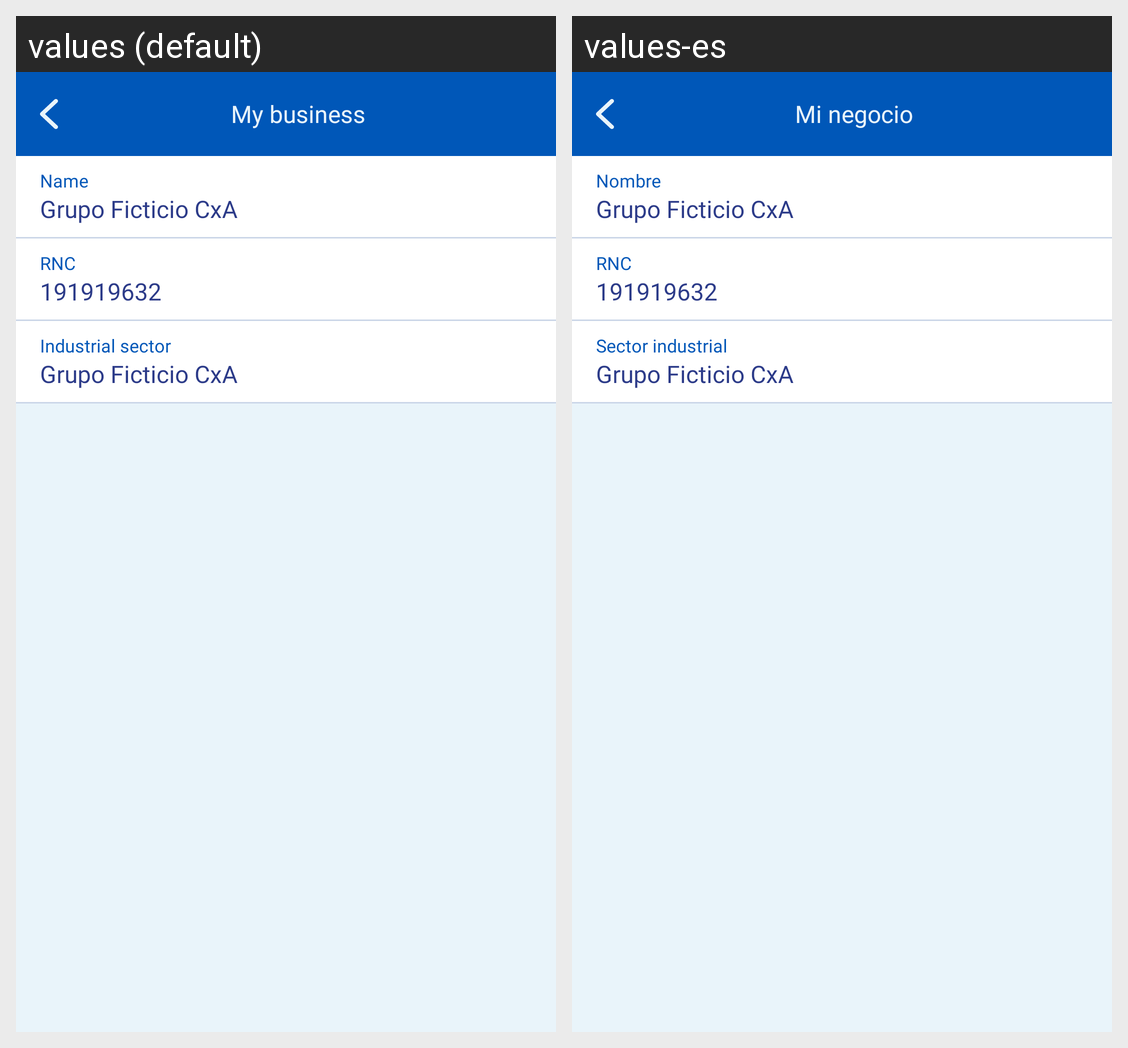

The same Android screen rendered under two of its app's locales, left to right. List the strings drawn on it with the default value and each locale's translation.
Android screen res/layout/activity_my_business.xml rendered under 2 locales, left to right: values (default), values-es. Device: Nexus 5 (rendered at 1080×1920; each locale shown at half size, 540×960, under a caption strip naming it); theme AppTheme.Launcher.
Strings drawn on this screen, with the default value and each locale's value (text and hints the layout hard-codes, and strings that could not be matched under every locale, appear in the picture but are not listed):

my_business
  values: My business
  values-es: Mi negocio

name
  values: Name
  values-es: Nombre

rnc
  values: RNC
  values-es: RNC

industrial_sector
  values: Industrial sector
  values-es: Sector industrial
